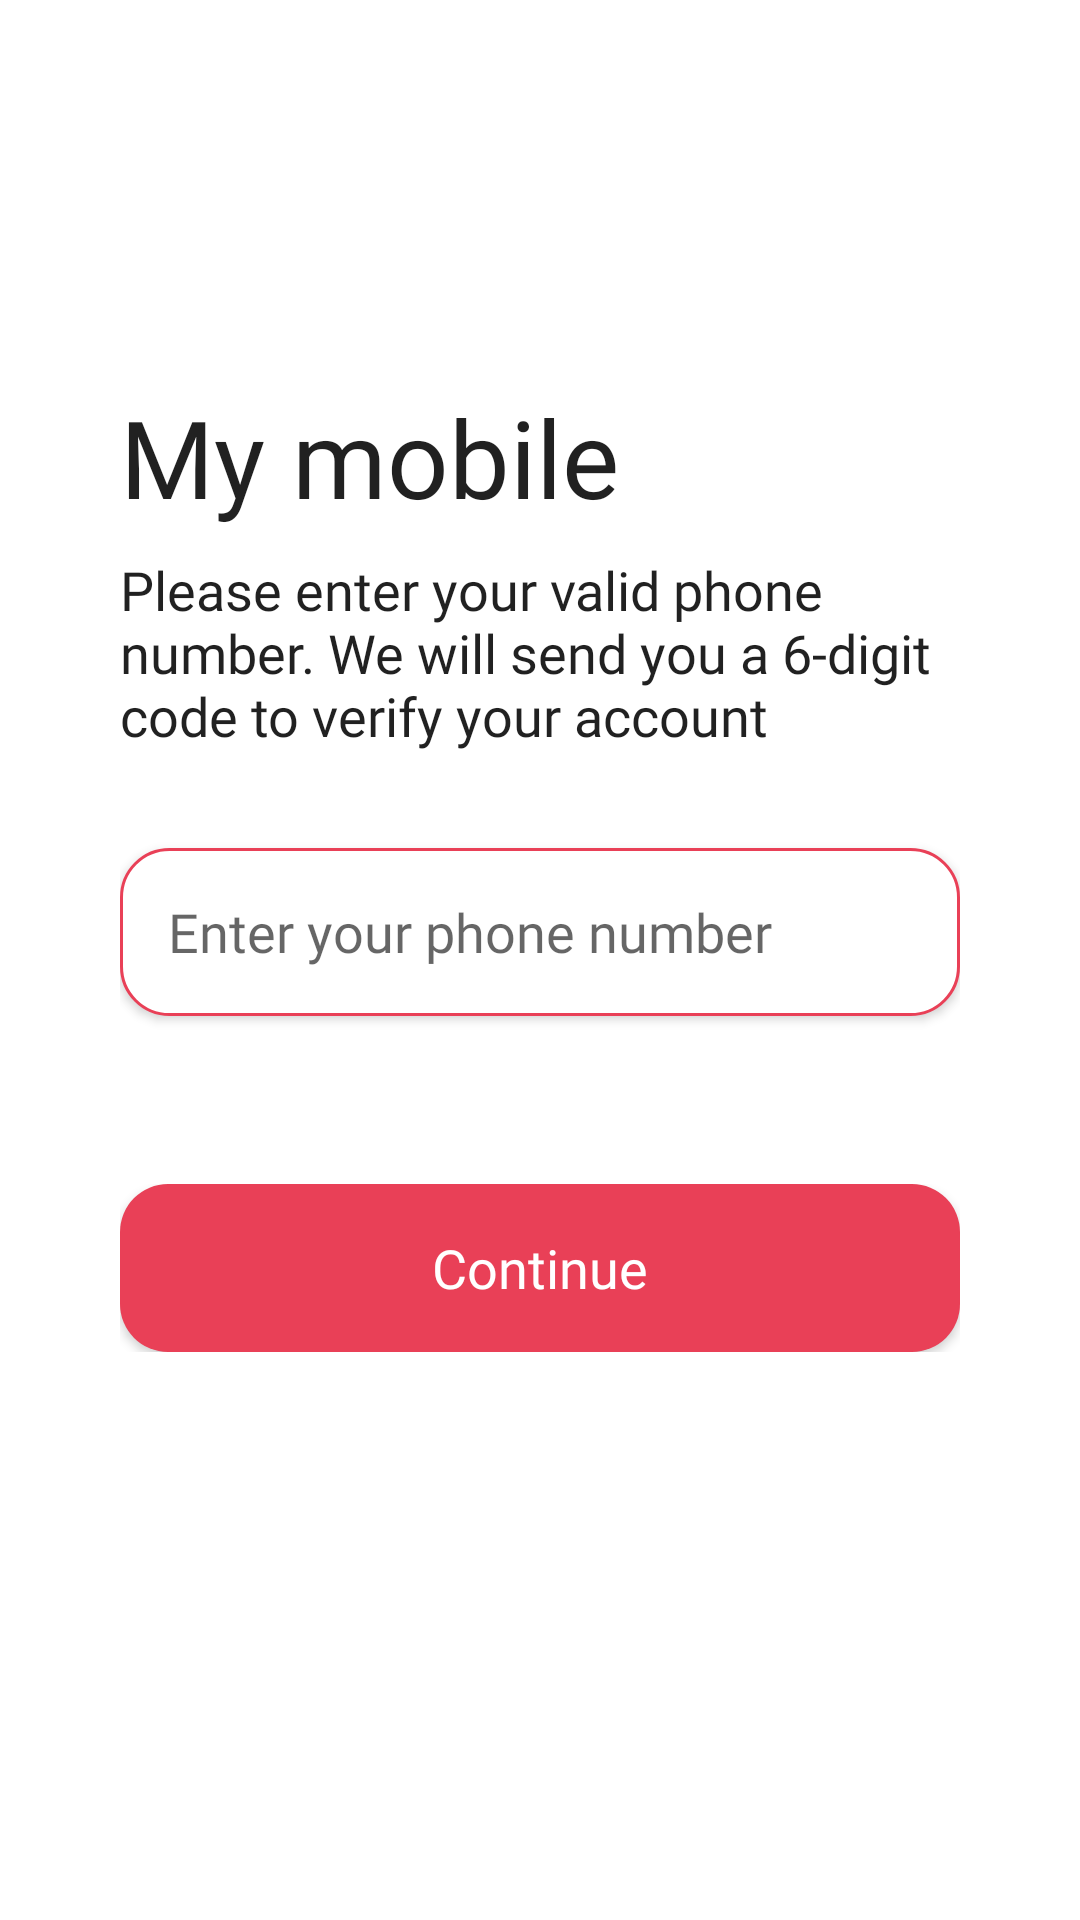

Write the Android layout XML for this screen, with the resource values it uses.
<!-- AndroidManifest.xml: application theme Theme.Sonderdatingapp -->
<!-- res/layout/sonder_sign_up_with_phone_number_fragment.xml -->
<?xml version="1.0" encoding="utf-8"?>
<ScrollView xmlns:android="http://schemas.android.com/apk/res/android"
    xmlns:tools="http://schemas.android.com/tools"
    xmlns:app="http://schemas.android.com/apk/res-auto"
    android:layout_width="match_parent"
    android:layout_height="match_parent"
    tools:context=".ui.fragments.sign_up.SignUpWithPhoneNumber">

    <androidx.constraintlayout.widget.ConstraintLayout
        android:layout_width="match_parent"
        android:layout_height="wrap_content"
        android:paddingHorizontal="40dp">

            <TextView
                android:id="@+id/sonder_sign_up_with_phone_title"
                android:layout_width="wrap_content"
                android:layout_height="wrap_content"
                android:layout_marginTop="128dp"
                android:text="@string/sonder_sign_up_with_phone_number_title"
                app:layout_constraintStart_toStartOf="parent"
                app:layout_constraintTop_toTopOf="parent"
                android:textAppearance="@style/MainFontStyle.ExtraLarge.Bold"/>

            <TextView
                android:id="@+id/sonder_sign_up_with_phone_subtitle"
                android:layout_width="wrap_content"
                android:layout_height="wrap_content"
                android:layout_marginTop="8dp"
                android:text="@string/sonder_sign_up_with_phone_number_subtitle"
                app:layout_constraintStart_toStartOf="parent"
                app:layout_constraintEnd_toEndOf="parent"
                app:layout_constraintTop_toBottomOf="@id/sonder_sign_up_with_phone_title"
                android:textAppearance="@style/MainFontStyle.Medium"/>

            <EditText
                android:id="@+id/sonder_enter_phone_number"
                android:layout_width="match_parent"
                android:layout_height="56dp"
                app:layout_constraintStart_toStartOf="parent"
                app:layout_constraintEnd_toEndOf="parent"
                app:layout_constraintTop_toBottomOf="@id/sonder_sign_up_with_phone_subtitle"
                android:layout_marginTop="32dp"
                android:inputType="phone"
                android:digits="0123456789+"
                android:gravity="start|center_vertical"
                android:paddingHorizontal="16dp"
                android:hint="@string/sonder_sign_up_with_phone_number_enter_your_phone_number"
                android:autofillHints="phone"
                android:textCursorDrawable="@drawable/sonder_cursor_color"
                android:textColor="@color/primary_black"
                style="@style/AppTheme.SecondaryButton"/>

        <FrameLayout
            android:layout_width="match_parent"
            android:layout_height="wrap_content"
            app:layout_constraintTop_toBottomOf="@id/sonder_enter_phone_number"
            app:layout_constraintEnd_toEndOf="parent"
            app:layout_constraintStart_toStartOf="parent"
            android:layout_marginTop="56dp">
            <androidx.appcompat.widget.AppCompatButton
                android:id="@+id/sonder_sign_up_continue_button"
                android:layout_width="match_parent"
                android:layout_height="56dp"
                android:text="@string/sonder_continue"
                style="@style/AppTheme.PrimaryButton"/>

            <ProgressBar
                android:id="@+id/progressBar"
                android:layout_width="40dp"
                android:layout_height="40dp"
                android:progressTint="@color/primary_red"
                android:layout_gravity="center"
                android:visibility="gone"
                android:indeterminate="true"
                android:indeterminateTintMode="src_atop"
                android:indeterminateTint="@color/primary_red"/>
        </FrameLayout>

    </androidx.constraintlayout.widget.ConstraintLayout>
</ScrollView>
<!-- resources referenced by this layout -->
<resources>
  <color name="primary_black">#000000</color>
  <color name="primary_red">#E94057</color>
  <!-- drawable sonder_cursor_color (drawable) -->
  <?xml version="1.0" encoding="utf-8"?>
  <shape xmlns:android="http://schemas.android.com/apk/res/android">
      <size android:width="2dp" />
      <solid android:color="@color/primary_red_transparent" />
  </shape>
  <string name="sonder_continue">Continue</string>
  <string name="sonder_sign_up_with_phone_number_enter_your_phone_number">Enter your phone number</string>
  <string name="sonder_sign_up_with_phone_number_subtitle">Please enter your valid phone number. We will send you a 6-digit code to verify your account</string>
  <string name="sonder_sign_up_with_phone_number_title">My mobile</string>
  <style name="AppTheme.PrimaryButton" parent="Widget.AppCompat.Button">
          <item name="android:background">@drawable/rounded_shape</item>
          <item name="android:textColor">@color/primary_white</item>
          <item name="android:textAppearance">@style/MainFontStyle.Medium</item>
      </style>
  <style name="AppTheme.SecondaryButton" parent="Widget.AppCompat.Button">
          <item name="android:background">@drawable/rounded_secondary_shape</item>
          <item name="android:textColor">@color/primary_red</item>
          <item name="android:textAppearance">@style/MainFontStyle.Medium</item>
      </style>
  <style name="MainFontStyle.ExtraLarge.Bold" parent="MainFontStyle.Large">
          <item name="android:textSize">36sp</item>
          <item name="android:fontFamily">@font/sk_modernist_bold</item>
      </style>
  <style name="MainFontStyle.Medium" parent="@android:style/TextAppearance.Medium">
          <item name="android:fontFamily">@font/sk_modernist_regular</item>
      </style>
  <style name="Theme.Sonderdatingapp" parent="Theme.MaterialComponents.Light.NoActionBar">
          <item name="buttonStyle">@style/Widget.AppCompat.Button</item>
          <item name="materialButtonStyle">@style/Widget.MaterialComponents.Button</item>
          <item name="colorPrimaryDark">@color/primary_red</item>
      </style>
  <color name="primary_red_transparent">#33E94057</color>
  <!-- drawable rounded_shape (drawable) -->
  <?xml version="1.0" encoding="utf-8"?>
  <shape
      xmlns:android="http://schemas.android.com/apk/res/android"
      android:shape="rectangle">
      <solid android:color="@color/primary_red" />
      <corners android:radius="16dp"/>
  </shape>
  <color name="primary_white">#FFFFFF</color>
  <!-- drawable rounded_secondary_shape (drawable) -->
  <?xml version="1.0" encoding="utf-8"?>
  <shape
      xmlns:android="http://schemas.android.com/apk/res/android"
      android:shape="rectangle">
      <solid android:color="@color/primary_white" />
      <corners android:radius="16dp"/>
      <stroke android:width="1dp" android:color="@color/primary_red"/>
  </shape>
  <style name="MainFontStyle.Large" parent="@android:style/TextAppearance.Large">
          <item name="android:fontFamily">@font/sk_modernist_regular</item>
      </style>
</resources>
